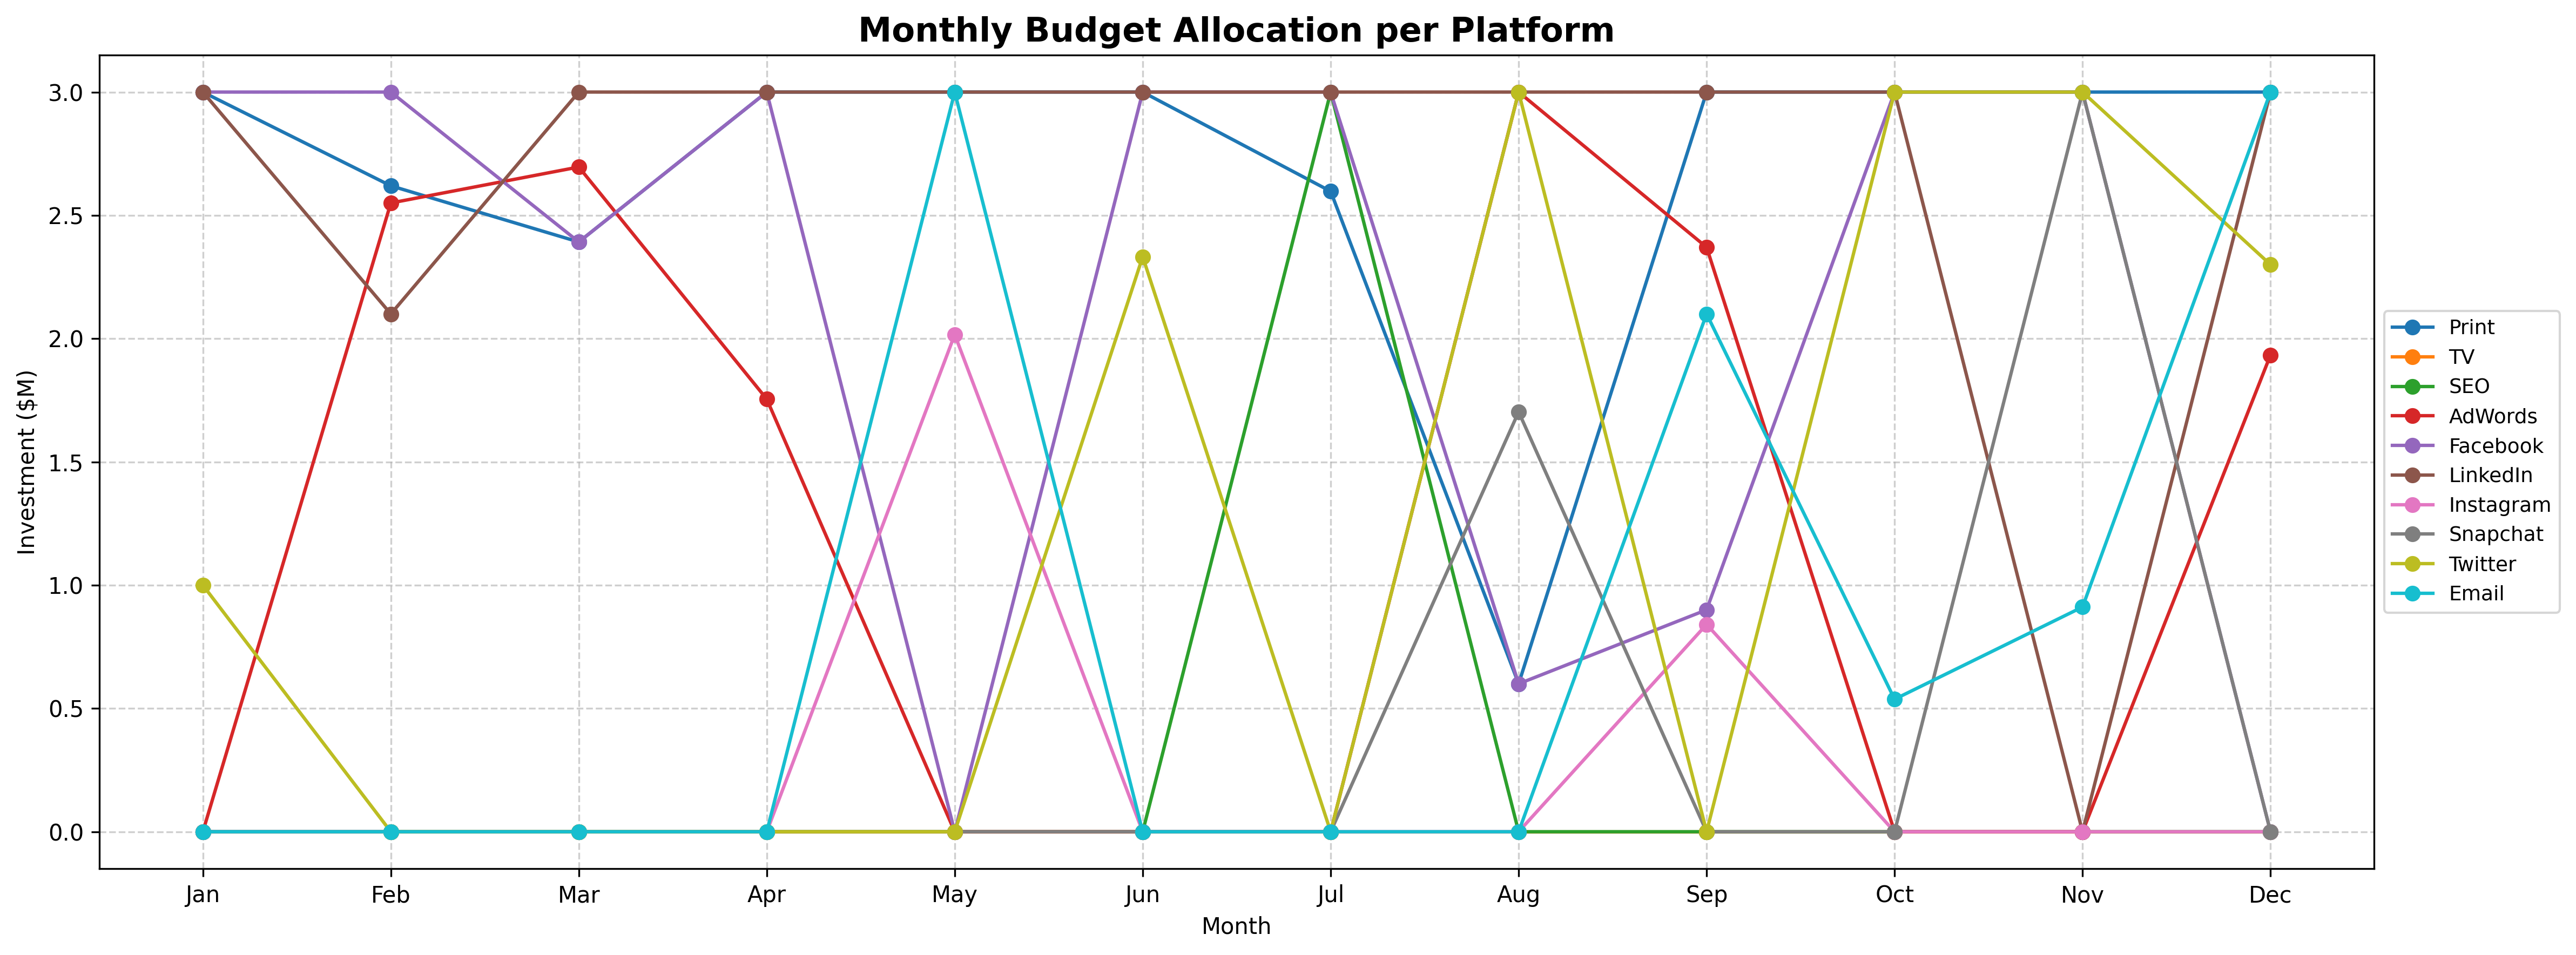

Data behind this chart, as committed beside it:
Month, Budget, Return($M), ROI(%), Print, TV, SEO, AdWords, Facebook, LinkedIn, Instagram, Snapchat, Twitter, Email
Jan, 10.0, 0.5394, 5.394, 3.0, 0.0, 0.0, 0.0, 3.0, 3.0, 0.0, 0.0, 1.0, 0.0
Feb, 10.27, 0.4207, 4.097, 2.62, 0.0, 0.0, 2.55, 3.0, 2.1, 0.0, 0.0, 0.0, 0.0
Mar, 10.48, 0.5488, 5.236, 2.392, 0.0, 0.0, 2.696, 2.392, 3.0, 0.0, 0.0, 0.0, 0.0
Apr, 10.75, 0.5237, 4.87, 3.0, 0.0, 0.0, 1.754, 3.0, 3.0, 0.0, 0.0, 0.0, 0.0
May, 11.02, 0.6315, 5.733, 3.0, 0.0, 0.0, 0.0, 0.0, 3.0, 2.016, 0.0, 0.0, 3.0
Jun, 11.33, 0.5305, 4.681, 3.0, 0.0, 0.0, 0.0, 3.0, 3.0, 0.0, 0.0, 2.332, 0.0
Jul, 11.6, 0.6114, 5.272, 2.597, 0.0, 3.0, 0.0, 3.0, 3.0, 0.0, 0.0, 0.0, 0.0
Aug, 11.9, 0.6167, 5.181, 0.6, 0.0, 0.0, 3.0, 0.6, 3.0, 0.0, 1.703, 3.0, 0.0
Sep, 12.21, 0.6519, 5.338, 3.0, 0.0, 0.0, 2.37, 0.9, 3.0, 0.8409, 0.0, 0.0, 2.1
Oct, 12.54, 0.7483, 5.969, 3.0, 0.0, 0.0, 0.0, 3.0, 3.0, 0.0, 0.0, 3.0, 0.5373
Nov, 12.91, 0.644, 4.988, 3.0, 0.0, 0.0, 0.0, 3.0, 0.0, 0.0, 3.0, 3.0, 0.9115
Dec, 13.23, 0.6165, 4.659, 3.0, 0.0, 0.0, 1.933, 0.0, 3.0, 0.0, 0.0, 2.3, 3.0
